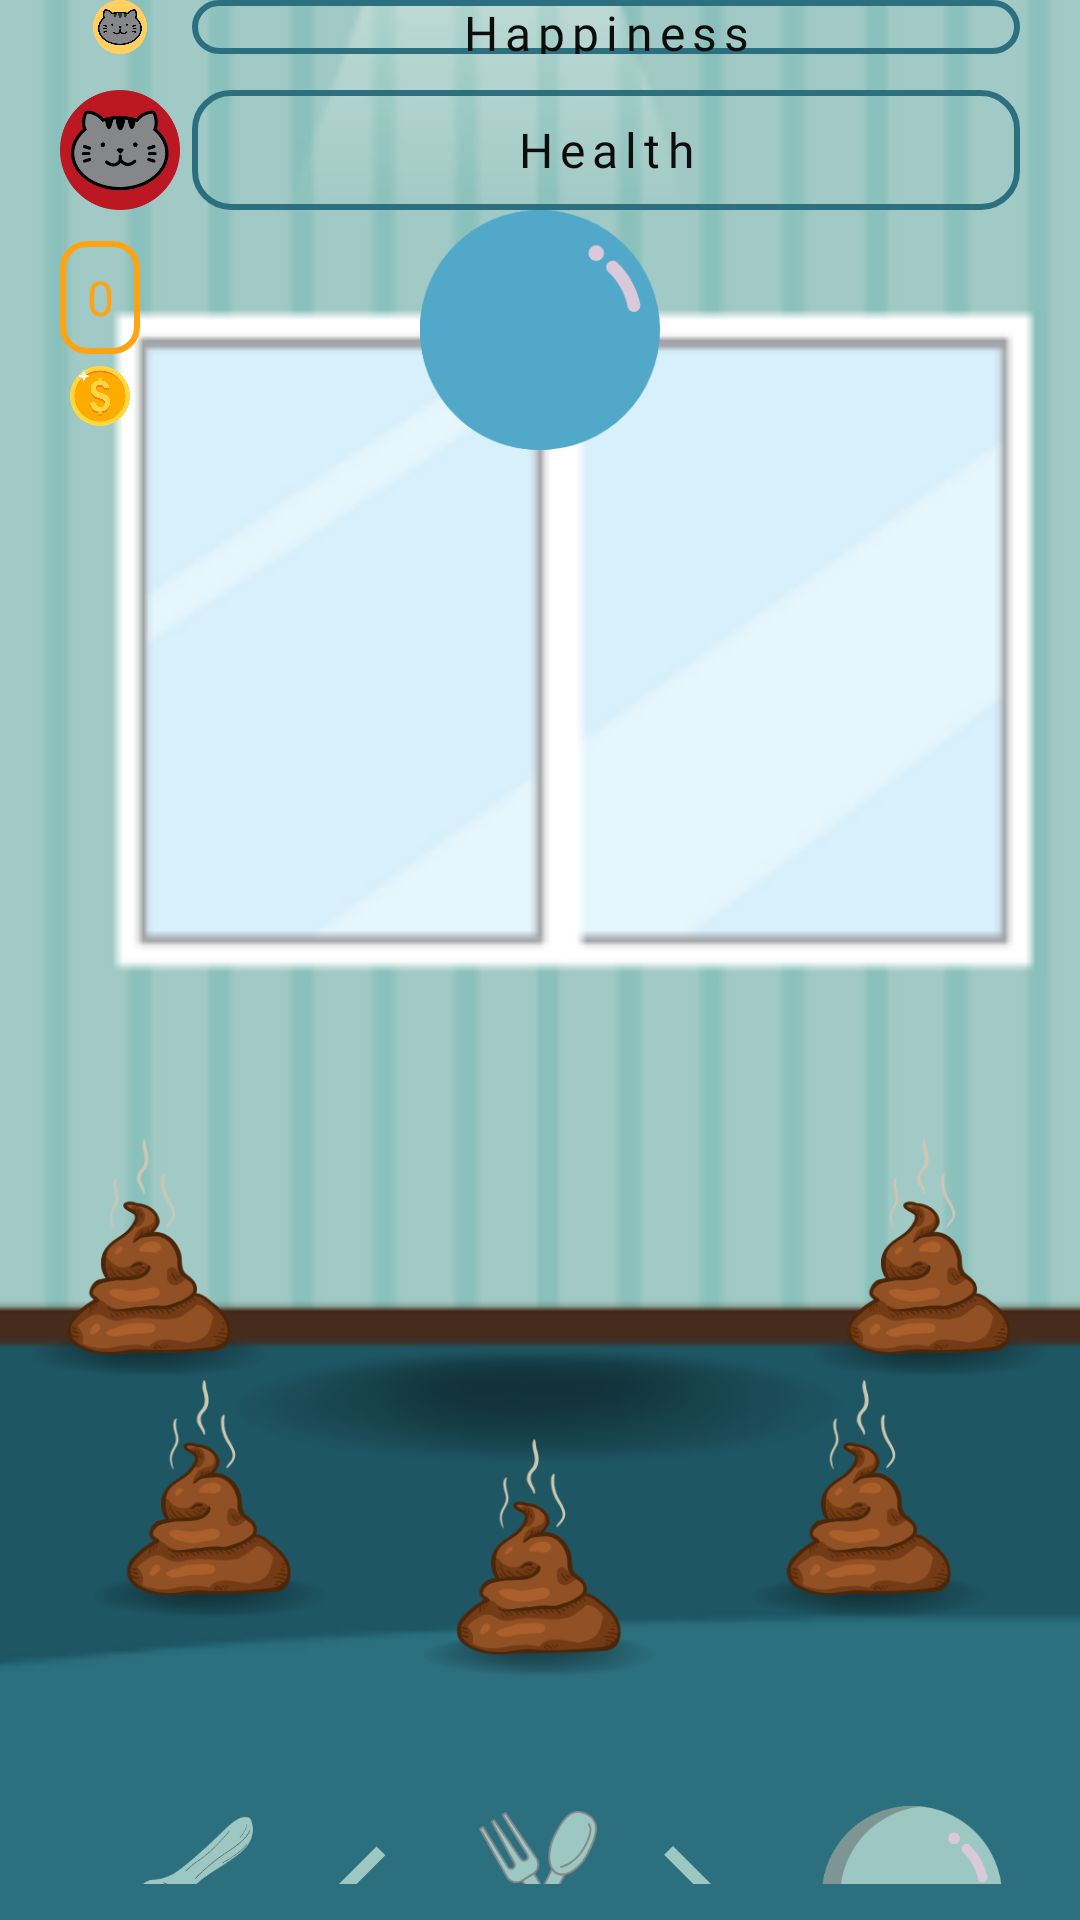

This screen was rendered from an Android layout file. Write that file and the resources it references.
<!-- AndroidManifest.xml: application theme Theme.Tamagochi -->
<!-- res/layout/fragment_home.xml -->
<?xml version="1.0" encoding="utf-8"?>
<FrameLayout xmlns:android="http://schemas.android.com/apk/res/android"
    xmlns:tools="http://schemas.android.com/tools"
    android:layout_width="match_parent"
    android:layout_height="match_parent"
    tools:context=".Home">
    <RelativeLayout
        android:layout_width="match_parent"
        android:layout_height="match_parent"
        android:background="@color/blue_080"
        >
        <ImageView
            android:id="@+id/imgBackground"
            android:layout_width="match_parent"
            android:layout_height="match_parent"
            android:layout_centerHorizontal="true"
            android:layout_alignBottom="@id/imgCharacter"
            android:layout_marginBottom="-50dp"
            android:padding="0dp"
            android:src="@drawable/room"
            android:scaleType="centerCrop"
            />
        <ImageView
            android:id="@+id/imgShadow"
            android:layout_width="wrap_content"
            android:layout_height="wrap_content"
            android:src="@drawable/shadow"
            android:layout_alignBottom="@id/imgCharacter"
            android:layout_alignLeft="@id/imgCharacter"
            android:layout_alignRight="@id/imgCharacter"
            android:layout_marginBottom="30dp"
            />
        <ImageView
            android:id="@+id/imgCharacter"
            android:layout_width="400dp"
            android:layout_height="400dp"
            android:layout_centerVertical="true"
            android:layout_centerHorizontal="true"
            android:src="@drawable/idle_1"
            />
        <ImageView
            android:id="@+id/healthImg"
            android:layout_width="40dp"
            android:layout_height="40dp"
            android:src="@drawable/ic_health"
            android:layout_above="@+id/imgCharacter"
            android:layout_marginLeft="20dp"
            android:layout_marginRight="4dp"
            android:layout_marginBottom="50dp"
            />

        <ProgressBar
            android:id="@+id/healthProgress"
            android:layout_width="match_parent"
            android:layout_height="40dp"
            style="@style/Widget.AppCompat.ProgressBar.Horizontal"
            android:progressDrawable="@drawable/bg_health"
            android:layout_alignTop="@id/healthImg"
            android:layout_alignBottom="@id/healthImg"
            android:layout_alignRight="@id/imgCharacter"
            android:layout_toEndOf="@+id/healthImg"
            android:layout_marginRight="20dp"
            />

        <ImageView
            android:id="@+id/happyImg"
            android:layout_width="40dp"
            android:layout_height="40dp"
            android:src="@drawable/ic_happiness"
            android:layout_above="@+id/healthImg"
            android:layout_alignLeft="@+id/healthImg"
            android:layout_marginRight="4dp"
            android:layout_marginBottom="12dp"
            />

        <TextView
            android:layout_width="wrap_content"
            android:layout_height="wrap_content"
            android:layout_alignLeft="@id/healthProgress"
            android:layout_alignTop="@id/healthProgress"
            android:layout_alignRight="@id/healthProgress"
            android:layout_alignBottom="@id/healthProgress"
            android:fontFamily="@font/chewy_regular"
            android:gravity="center"
            android:letterSpacing="0.15"
            android:text="Health"
            android:textColor="@color/black_D0D"
            android:textSize="16dp" />

        <ProgressBar
            android:id="@+id/happinessProgress"
            android:layout_width="match_parent"
            android:layout_height="40dp"
            style="@style/Widget.AppCompat.ProgressBar.Horizontal"
            android:progressDrawable="@drawable/bg_happiness"
            android:layout_alignTop="@id/happyImg"
            android:layout_alignBottom="@id/happyImg"
            android:layout_alignRight="@id/healthProgress"
            android:layout_toEndOf="@+id/happyImg"
            />


        <TextView
            android:id="@+id/LblMoney"
            android:layout_width="wrap_content"
            android:layout_height="wrap_content"
            android:singleLine="true"
            android:textSize="16dp"
            android:text="0"
            android:background="@drawable/bg_yellow_round_rec"
            android:textColor="@color/orage_314"
            android:fontFamily="@font/chewy_regular"
            android:letterSpacing="0.1"
            android:textAlignment="center"
            android:gravity="center"
            android:layout_below="@+id/healthImg"
            android:layout_marginTop="-40dp"
            android:layout_alignLeft="@+id/healthImg"
            android:paddingLeft="8dp"
            android:paddingRight="8dp"
            android:paddingBottom="8dp"
            android:paddingTop="8dp"
            />

        <ImageView
            android:id="@+id/coinImg"
            android:layout_width="20dp"
            android:layout_height="20dp"
            android:src="@drawable/ic_coin"
            android:layout_marginTop="4dp"
            android:layout_below="@+id/LblMoney"
            android:layout_alignLeft="@id/LblMoney"
            android:layout_alignRight="@id/LblMoney"
            />



        <TextView
            android:layout_width="wrap_content"
            android:layout_height="wrap_content"
            android:text="Happiness"
            android:gravity="center"
            android:fontFamily="@font/chewy_regular"
            android:textColor="@color/black_D0D"
            android:textSize="16dp"
            android:letterSpacing="0.15"
            android:layout_alignTop="@id/happinessProgress"
            android:layout_alignBottom="@id/happinessProgress"
            android:layout_alignLeft="@id/happinessProgress"
            android:layout_alignRight="@id/happinessProgress"
            />
        <ImageView
            android:id="@+id/imgShit1"
            android:layout_width="80dp"
            android:layout_height="80dp"
            android:src="@drawable/shit_happen"
            android:layout_alignBottom="@id/imgCharacter"
            android:layout_centerHorizontal="true"
            android:layout_marginBottom="-40dp"
            />
        <ImageView
            android:id="@+id/imgShit2"
            android:layout_width="80dp"
            android:layout_height="80dp"
            android:src="@drawable/shit_happen"
            android:layout_alignTop="@id/imgShit1"
            android:layout_toStartOf="@id/imgShit1"
            android:layout_marginRight="30dp"
            android:layout_marginTop="-20dp"
            />
        <ImageView
            android:id="@+id/imgShit3"
            android:layout_width="80dp"
            android:layout_height="80dp"
            android:src="@drawable/shit_happen"
            android:layout_alignTop="@id/imgShit1"
            android:layout_toEndOf="@id/imgShit1"
            android:layout_marginLeft="30dp"
            android:layout_marginTop="-20dp"
            />

        <ImageView
            android:id="@+id/imgShit4"
            android:layout_width="80dp"
            android:layout_height="80dp"
            android:src="@drawable/shit_happen"
            android:layout_above="@id/imgShit3"
            android:layout_toEndOf="@id/imgShit1"
            android:layout_marginLeft="50dp"
            android:layout_marginBottom="20dp"
            />

        <ImageView
            android:id="@+id/imgShit5"
            android:layout_width="80dp"
            android:layout_height="80dp"
            android:src="@drawable/shit_happen"
            android:layout_above="@id/imgShit2"
            android:layout_toStartOf="@+id/imgShit1"
            android:layout_marginRight="50dp"
            android:layout_marginBottom="20dp"
            />

        <LinearLayout
            android:id="@+id/lLayoutActionMenu"
            android:layout_width="wrap_content"
            android:layout_height="wrap_content"
            android:orientation="horizontal"
            android:layout_below="@id/imgBackground"
            android:layout_alignLeft="@+id/imgCharacter"
            android:layout_alignRight="@+id/imgCharacter"
            android:paddingTop="12dp"
            android:paddingBottom="12dp"
            android:paddingLeft="20dp"
            android:paddingRight="20dp"
            android:layout_marginTop="70dp"
            android:layout_marginLeft="5dp"
            android:layout_marginRight="5dp"
            >
            <ImageView
                android:id="@+id/imgClean"
                android:layout_width="0dp"
                android:layout_height="60dp"
                android:layout_weight="1"
                android:src="@drawable/clean"
                />

            <ImageView
                android:id="@+id/btnBack"
                android:layout_width="0dp"
                android:layout_height="60dp"
                android:paddingTop="10dp"
                android:paddingBottom="10dp"
                android:src="@drawable/ic_backarrow"
                android:scaleType="fitEnd"
                android:layout_weight="1"
                />

            <ImageView
                android:id="@+id/imgFeed"
                android:layout_width="0dp"
                android:layout_height="60dp"
                android:layout_weight="1"
                android:src="@drawable/feed"
                />
            <ImageView
                android:id="@+id/btnNext"
                android:layout_width="0dp"
                android:layout_height="60dp"
                android:paddingTop="10dp"
                android:paddingBottom="10dp"
                android:scaleType="fitStart"
                android:layout_weight="1"
                android:src="@drawable/ic_forwardarrow"
                />
            <ImageView
                android:id="@+id/imgPlay"
                android:layout_width="0dp"
                android:layout_height="60dp"
                android:layout_weight="1"
                android:src="@drawable/play"
                />
        </LinearLayout>
        <TextView
            android:id="@+id/lblQuantity"
            android:layout_width="wrap_content"
            android:layout_height="wrap_content"
            android:layout_below="@+id/lLayoutActionMenu"
            android:layout_centerHorizontal="true"
            android:fontFamily="@font/chewy_regular"
            android:textColor="@color/black_D0D"
            android:letterSpacing="0.05"
            android:text="0"
            android:textSize="16dp"
            android:gravity="center"
            android:background="@drawable/bg_white_round_rec2"
            android:padding="10dp"
            />

        <FrameLayout
            android:id="@+id/fLayout_BallGame"
            android:layout_width="wrap_content"
            android:layout_height="wrap_content"
            android:layout_below="@id/healthProgress"
            android:layout_alignLeft="@+id/lLayoutActionMenu"
            android:layout_alignRight="@+id/lLayoutActionMenu"
            android:layout_alignBottom="@+id/lLayoutActionMenu"
            >
            <ImageView
                android:id="@+id/imgPlayBall"
                android:layout_width="80dp"
                android:layout_height="80dp"
                android:layout_gravity="center_horizontal"
                android:src="@drawable/playball"
                />
        </FrameLayout>
    </RelativeLayout>
</FrameLayout>
<!-- resources referenced by this layout -->
<resources>
  <color name="black_D0D">#0D0D0D</color>
  <color name="blue_080">#2C7080</color>
  <color name="orage_314">#FEA314</color>
  <!-- drawable bg_happiness (drawable) -->
  <?xml version="1.0" encoding="utf-8"?>
  <layer-list xmlns:android="http://schemas.android.com/apk/res/android">
      <item android:id="@android:id/background">
          <shape>
              <stroke android:width="2dp" android:color="@color/blue_080"/> 
              <corners android:radius="12dp"/>
          </shape>
      </item>
  
      <item android:id="@android:id/progress">
          <clip>
              <shape>
                  <solid android:color="@color/yellow"/>
                  <stroke android:width="2dp" android:color="@color/blue_080"/> 
                  <corners android:radius="12dp"/>
              </shape>
          </clip>
      </item>
  </layer-list>
  <!-- drawable bg_health (drawable) -->
  <?xml version="1.0" encoding="utf-8"?>
  <layer-list xmlns:android="http://schemas.android.com/apk/res/android">
      <item android:id="@android:id/background">
          <shape>
              <stroke android:width="2dp" android:color="@color/blue_080"/> 
              <corners android:radius="12dp"/>
          </shape>
      </item>
  
      <item android:id="@android:id/progress">
          <clip>
              <shape>
                  <solid android:color="@color/tomatoRed"/>
                  <stroke android:width="2dp" android:color="@color/blue_080"/> 
                  <corners android:radius="12dp"/>
              </shape>
          </clip>
      </item>
  </layer-list>
  <!-- drawable bg_white_round_rec2 (drawable) -->
  <?xml version="1.0" encoding="utf-8"?>
  <shape xmlns:android="http://schemas.android.com/apk/res/android"
      android:shape="rectangle"
      >
      <solid android:color="@color/white"/>
      <stroke android:width="4dp" android:color="@color/blue_080"/>
      <corners android:radius="8dp"/>
  </shape>
  <!-- drawable bg_yellow_round_rec (drawable) -->
  <?xml version="1.0" encoding="utf-8"?>
  <shape xmlns:android="http://schemas.android.com/apk/res/android"
      android:shape="rectangle"
      >
      <stroke android:width="2dp" android:color="@color/orage_314"/>
      <corners android:radius="8dp"/>
  </shape>
  <!-- drawable clean: png bitmap (drawable, 16322 bytes) -->
  <!-- drawable feed: png bitmap (drawable, 17087 bytes) -->
  <!-- drawable ic_backarrow (drawable) -->
  <vector xmlns:android="http://schemas.android.com/apk/res/android" android:autoMirrored="true" android:height="24dp" android:tint="#9CC7C3" android:viewportHeight="24" android:viewportWidth="24" android:width="24dp">
        
      <path android:fillColor="@android:color/white" android:pathData="M11.67,3.87L9.9,2.1 0,12l9.9,9.9 1.77,-1.77L3.54,12z"/>
      
  </vector>
  <!-- drawable ic_coin: png bitmap (drawable, 8040 bytes) -->
  <!-- drawable ic_forwardarrow (drawable) -->
  <vector xmlns:android="http://schemas.android.com/apk/res/android" android:autoMirrored="true" android:height="24dp" android:tint="#9CC7C3" android:viewportHeight="24" android:viewportWidth="24" android:width="24dp">
        
      <path android:fillColor="@android:color/white" android:pathData="M6.23,20.23l1.77,1.77l10,-10l-10,-10l-1.77,1.77l8.23,8.23z"/>
      
  </vector>
  <!-- drawable ic_happiness: png bitmap (drawable, 17163 bytes) -->
  <!-- drawable ic_health: png bitmap (drawable, 16888 bytes) -->
  <!-- drawable play: png bitmap (drawable, 9890 bytes) -->
  <!-- drawable playball: png bitmap (drawable, 4574 bytes) -->
  <!-- drawable room: png bitmap (drawable, 6480 bytes) -->
  <!-- drawable shadow: png bitmap (drawable, 2870 bytes) -->
  <!-- drawable shit_happen: png bitmap (drawable, 19463 bytes) -->
  <style name="Theme.Tamagochi" parent="Base.Theme.Tamagochi" />
  <color name="yellow">#FFCF60</color>
  <color name="tomatoRed">#BC1823</color>
  <color name="white">#FFFFFFFF</color>
  <style name="Base.Theme.Tamagochi" parent="Theme.Material3.DayNight.NoActionBar">
          
          
      </style>
</resources>
